pico-8 play session: hold ← + tap ❎, after a click and taps of 🅾, ❎, 🅾+❎, 🅾 in the second before t = 0

[t = 1 s] hold ← ~1s, tap ❎ ~2×
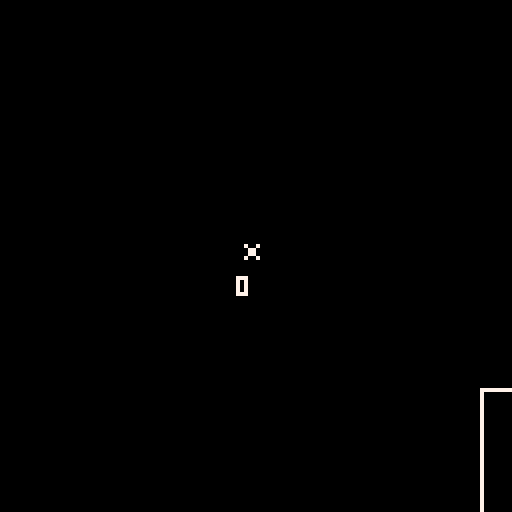

pico-8 cartridge
version 32
__lua__

function _init()
  score = 0
  galaxy = {
    x = 0,
    y = 0
  }
  player = {
    sprite = 0,
    x = galaxy.x - 4,
    y = galaxy.y - 4,
    width = 8,
    height = 8,
    speed = 1,
    compass = {0,1,2,3},
    direction = 0,
    speed = 4,
    fuel = 5000,
    carts = {},
    pos_history = {},
    pos_history_limit = 70,
    update = function(self)
      self:update_pos_history()
      self:burn_fuel()
      self:turn()
      self:move()
      self:update_carts_position()
    end,
    weight = function(self)
     local mass = 0
     for cart in all(self.carts) do
       mass += cart.weight
     end
     return mass
    end,
    update_pos_history = function(self)
     local pos = { x = self.x, y = self.y } 
     add(self.pos_history, pos, 1)
     if #self.pos_history > self.pos_history_limit then
      del(self.pos_history,self.pos_history[#self.pos_history])
     end
    end,
    turn = function(self)
      local rotation
      if self.direction == 0 then
        if btnp(1) then rotation = 1
        elseif btnp(0) then rotation = -1 end
      elseif self.direction == 1 then
        if btnp(3) then rotation = 1
        elseif btnp(2) then rotation = -1 end
      elseif self.direction == 2 then
        if btnp(0) then rotation = 1
        elseif btnp(1) then rotation = -1 end
      else
        if btnp(2) then rotation = 1
        elseif btnp(3) then rotation = -1 end
      end
      self:set_direction(rotation)
    end,
    set_direction = function(self,rotation)
      if rotation == nil then return end

      local new_index = ((self.direction + rotation) % 4) + 1
      self.direction = self.compass[new_index]
    end,
    move = function(self)
      if self.fuel <= 0 then return end
      
      local distance = self.speed - flr(self:weight()/2)

      if btn(4) then distance = 1 end

      local movements = {
        [0] = function() self.y -= distance end,
        [1] = function() self.x += distance end,
        [2] = function() self.y += distance end,
        [3] = function() self.x -= distance end  
      }
      movements[self.direction]()
    end,
    burn_fuel = function(self)
      self.fuel -= 1
    end,
    update_carts_position = function(self)
      for i, cart in ipairs(self.carts) do
        local cart_pos = self.pos_history[i * cart.width]
        cart.x = cart_pos.x
        cart.y = cart_pos.y
      end
    end
  }

  carts = {
    make_cart(player.x + 20, player.y - 20),
    make_cart(player.x + 10, player.y - 10),
    make_cart(player.x + 40, player.y - 20),
    make_cart(player.x + 30, player.y - 30)
  }
end

function _update()
  player:update()
  for cart in all(carts) do
    cart:check_player_collision(player)
  end
  camera(player.x - 59,player.y - 59)
end

function _draw()
  cls()
  for cart in all(carts) do
    spr(cart.sprite,cart.x,cart.y)
  end
  
  print(flr((#player.carts)/2), player.x, player.y + 10, 7)
  spr(player.sprite, player.x, player.y)
  rect(galaxy.x - 63,galaxy.y - 63,127 - 63,127 - 63,7) --border
  pset(galaxy.x,galaxy.y,8) --center of galaxy
end

function check_point_in_rect(point,rect)
  return point.x >= rect.x and point.x <= rect.x + rect.width and point.y >= rect.y and point.y <= rect.y + rect.height
end

function make_cart(x,y)
  local cart = {
    sprite = 1,
    x = x,
    y = y,
    width = 8,
    height = 8,
    weight = 1,
    type = 'gold',
    is_collected  = false,
    center = function(self)
      local center_points = {
        { x = (self.x + self.width/2), y = (self.y + self.height/2)}, -- bottom right
        { x = (self.x + self.width/2), y = (self.y + self.height/2) - 1}, -- top right
        { x = (self.x + self.width/2) - 1, y = (self.y + self.height/2)}, -- bottom left
        { x = (self.x + self.width/2) - 1, y = (self.y + self.height/2) - 1} -- top left
      }
      return center_points
    end,
    check_player_collision = function(self,player)
      for point in all(self:center()) do
        if check_point_in_rect(point,player) and not self.is_collected then
          self.is_collected = true
          add(player.carts,self)
        end
      end  
    end
  }
  return cart
end
__gfx__
00000000aaaaaaaa0000000000000000000000000000000000000000000000000000000000000000000000000000000000000000000000000000000000000000
00000000aaaaaaaa000000000000cccccccc00000000000000000000000000000000000000000000000000000000000000000000000000000000000000000000
00700700aaaaaaaa000000000cccccccccccccc00000000000000000000000000000000000000000000000000000000000000000000000000000000000000000
00077000aaaaaaaa00000000cccccccccccccccc0000000000000000000000000000000000000000000000000000000000000000000000000000000000000000
00077000aaaaaaaa000000cccccccccc22cccccccc00000000000000000000000000000000000000000000000000000000000000000000000000000000000000
00700700aaaaaaaa00000ccccccccccc22ccccccccc0000000000000000000000000000000000000000000000000000000000000000000000000000000000000
00000000aaaaaaaa0000cccccccccccccccccccccccc000000000000000000000000000000000000000000000000000000000000000000000000000000000000
00000000aaaaaaaa0000cccccccccccccccccc22cccc000000000000000000000000000000000000000000000000000000000000000000000000000000000000
0000000000000000000cccccddddccccccccc2222cccc00000000000000000000000000000000000000000000000000000000000000000000000000000000000
000000000000000000cccccd2222dcccccccc2222cccc10000000000000000000000000000000000000000000000000000000000000000000000000000000000
000000000000000000ccccd222222dcccccccc22cccccc0000000000000000000000000000000000000000000000000000000000000000000000000000000000
000000000000000000cccc2222222dcccccccccccccccc0000000000000000000000000000000000000000000000000000000000000000000000000000000000
00000000000000000ccccc2222222dcccccccccccccccc1000000000000000000000000000000000000000000000000000000000000000000000000000000000
00000000000000000ccccc2222222dcccccccccccccccc1000000000000000000000000000000000000000000000000000000000000000000000000000000000
00000000000000000cccccc222222ccccccccccccccc221000000000000000000000000000000000000000000000000000000000000000000000000000000000
00000000000000000ccccccc2222ccccccc22ccccccc221000000000000000000000000000000000000000000000000000000000000000000000000000000000
00000000000000000cccccccccccccccccc22ccccccccc1000000000000000000000000000000000000000000000000000000000000000000000000000000000
00000000000000000ccccccccccccccccccccccccccccc1000000000000000000000000000000000000000000000000000000000000000000000000000000000
00000000000000000cccccccccccccccccccccccccccc11000000000000000000000000000000000000000000000000000000000000000000000000000000000
00000000000000000cccccccccccccccccccccccccccc11000000000000000000000000000000000000000000000000000000000000000000000000000000000
000000000000000000ccccccccccccccccccccdddcccc10000000000000000000000000000000000000000000000000000000000000000000000000000000000
000000000000000000ccccd2cccccccccccccd2222cc110000000000000000000000000000000000000000000000000000000000000000000000000000000000
000000000000000000cccc22cccccccccccccd2222c1110000000000000000000000000000000000000000000000000000000000000000000000000000000000
0000000000000000000ccccccccccccccccccd2222c1100000000000000000000000000000000000000000000000000000000000000000000000000000000000
00000000000000000000cccccccccccccccccc222c11000000000000000000000000000000000000000000000000000000000000000000000000000000000000
00000000000000000000ccccccccccccccccccccc111000000000000000000000000000000000000000000000000000000000000000000000000000000000000
000000000000000000000ccccccd2ccccccccccc1110000000000000000000000000000000000000000000000000000000000000000000000000000000000000
0000000000000000000000ccccc22ccccccccc111100000000000000000000000000000000000000000000000000000000000000000000000000000000000000
000000000000000000000000ccccccccccccc1110000000000000000000000000000000000000000000000000000000000000000000000000000000000000000
00000000000000000000000001cccccccc1111100000000000000000000000000000000000000000000000000000000000000000000000000000000000000000
00000000000000000000000000001111111100000000000000000000000000000000000000000000000000000000000000000000000000000000000000000000
